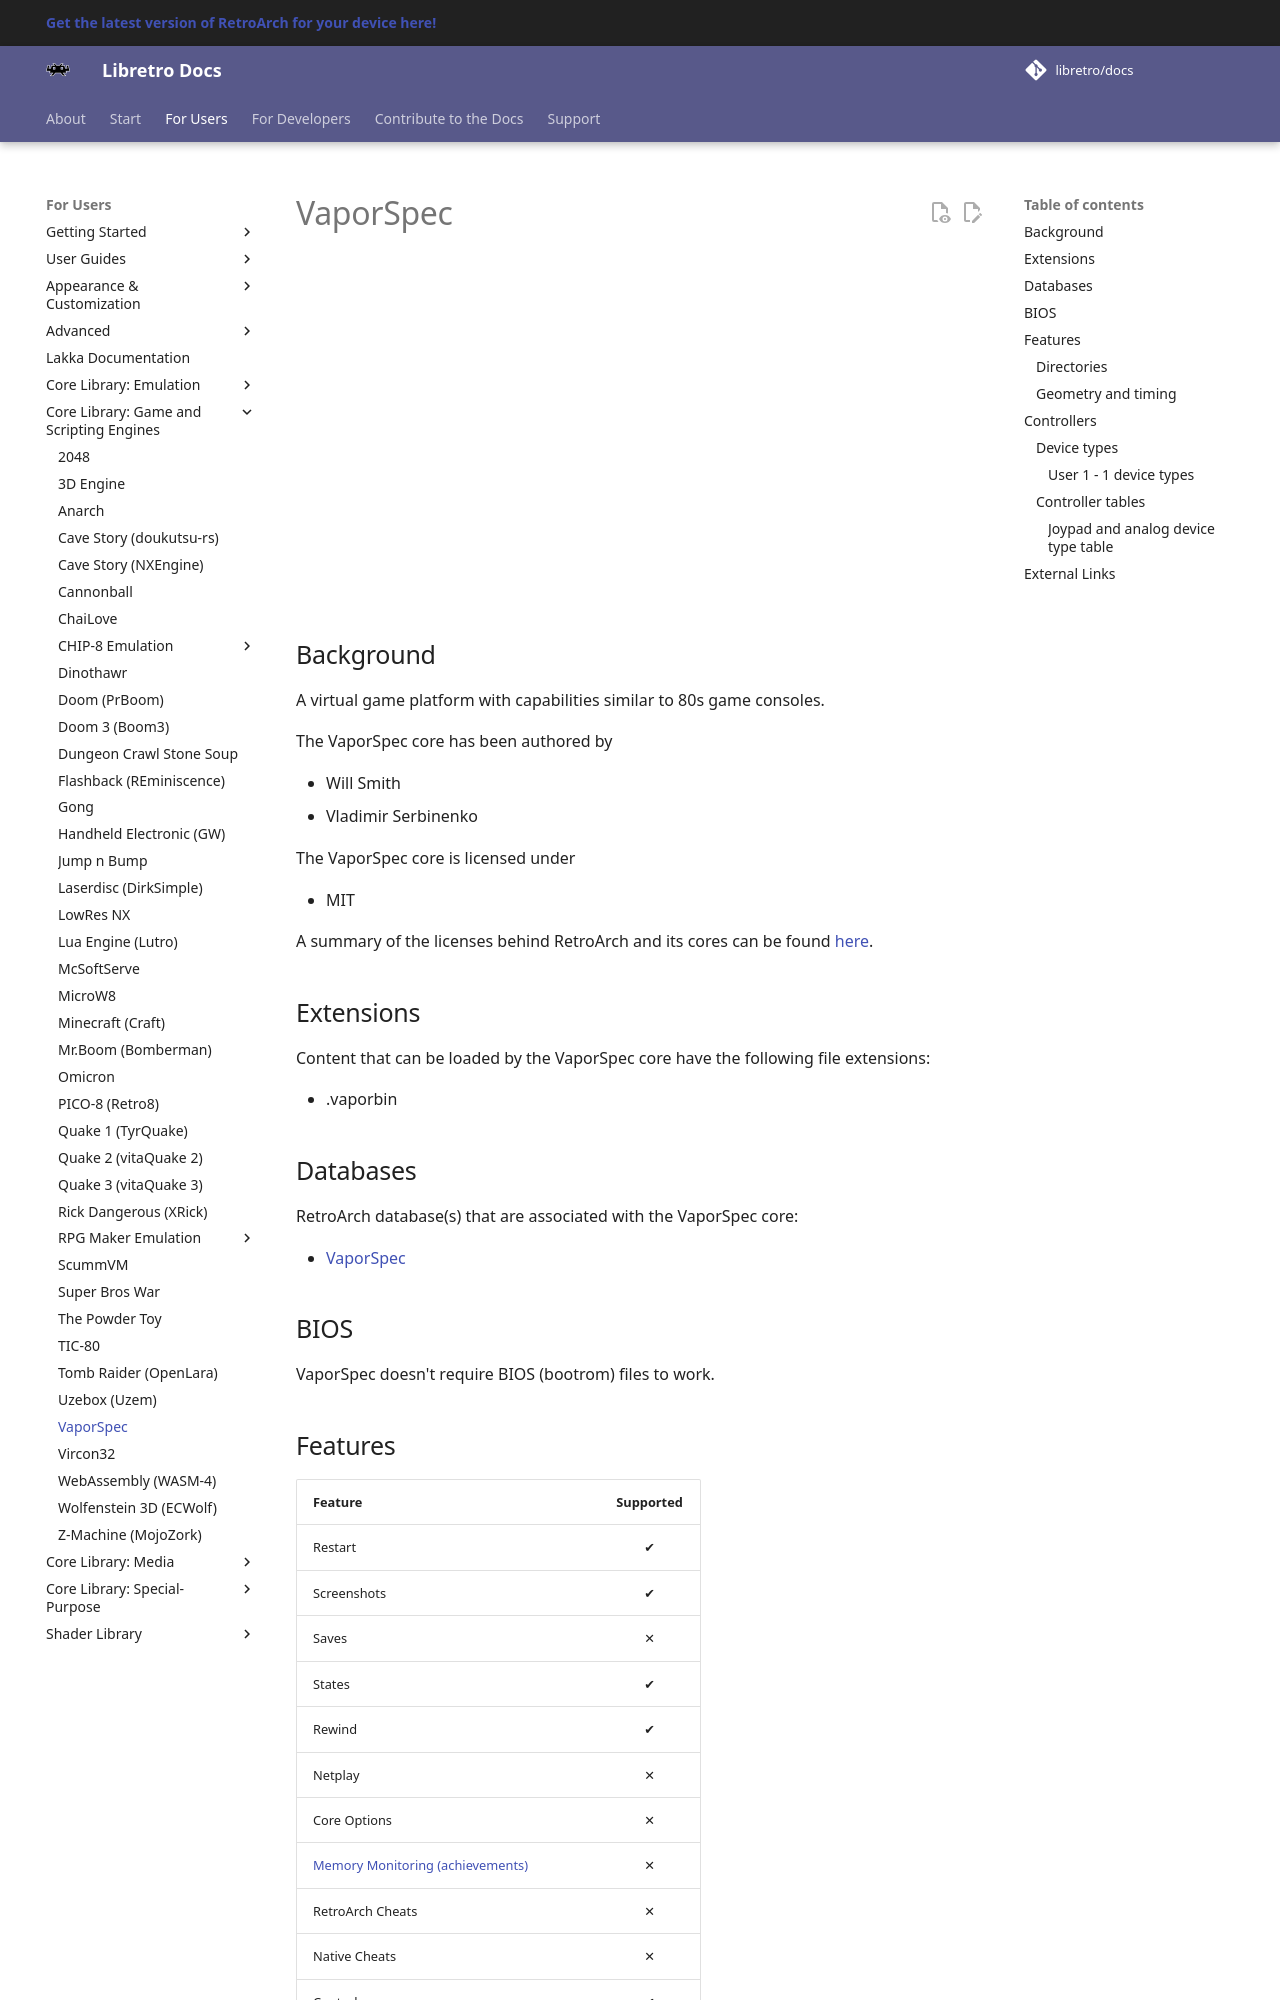

repository: libretro/docs · page: library/vaporspec/index.html · generator: mkdocs

---
title: "VaporSpec core for RetroArch"
description: "RetroArch VaporSpec core: BIOS files and controls. A virtual game platform with capabilities similar to 80s game consoles."
---

# VaporSpec

<iframe width="560" height="315" src="https://www.youtube-nocookie.com/embed/1cnNNu-LXq4" title="YouTube video player" frameborder="0" allow="accelerometer; autoplay; clipboard-write; encrypted-media; gyroscope; picture-in-picture" allowfullscreen></iframe>

## Background

A virtual game platform with capabilities similar to 80s game consoles. 

The VaporSpec core has been authored by

- Will Smith
- Vladimir Serbinenko

The VaporSpec core is licensed under

- MIT

A summary of the licenses behind RetroArch and its cores can be found [here](../development/licenses.md).


## Extensions

Content that can be loaded by the VaporSpec core have the following file extensions:

- .vaporbin

## Databases

RetroArch database(s) that are associated with the VaporSpec core:

- [VaporSpec](https://github.com/libretro/libretro-database/blob/master/rdb/)

## BIOS

VaporSpec doesn't require BIOS (bootrom) files to work.
